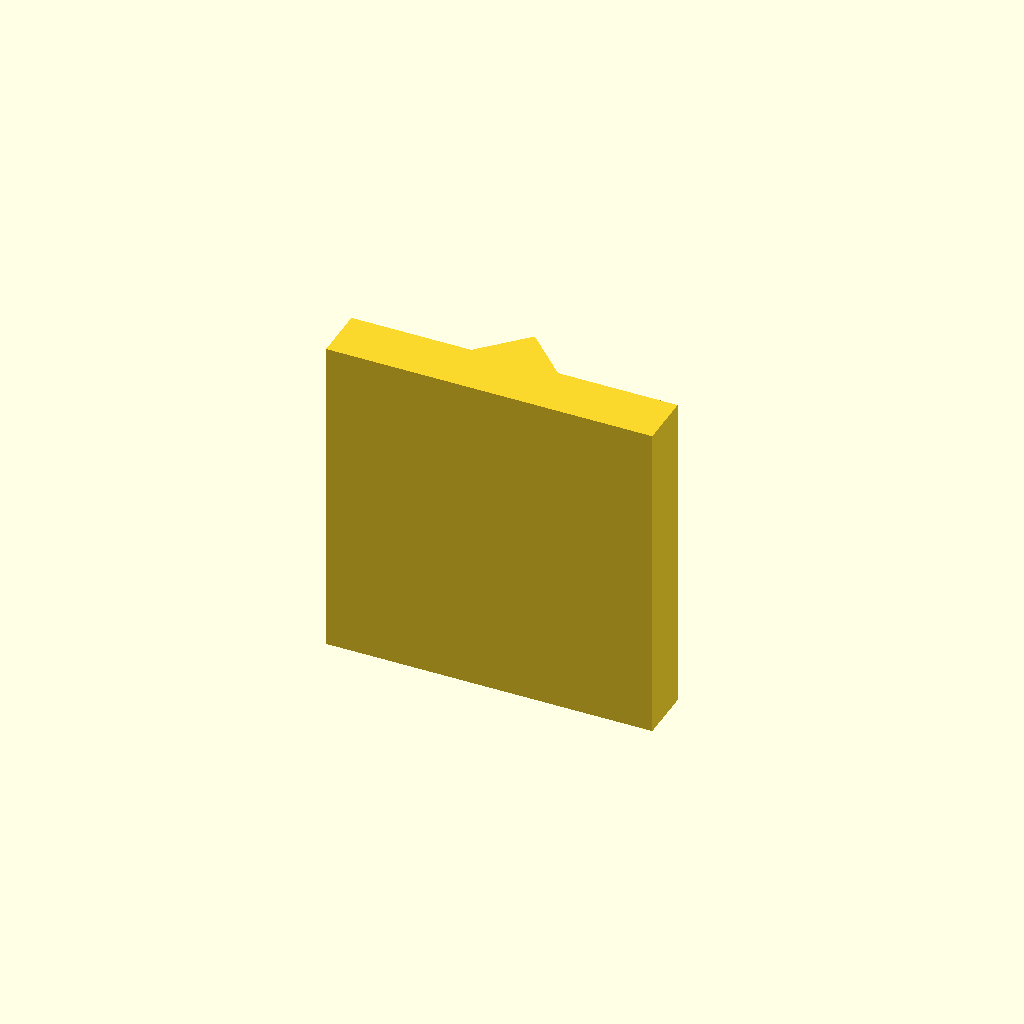
Cell 1: rendered with the file's own defaults.
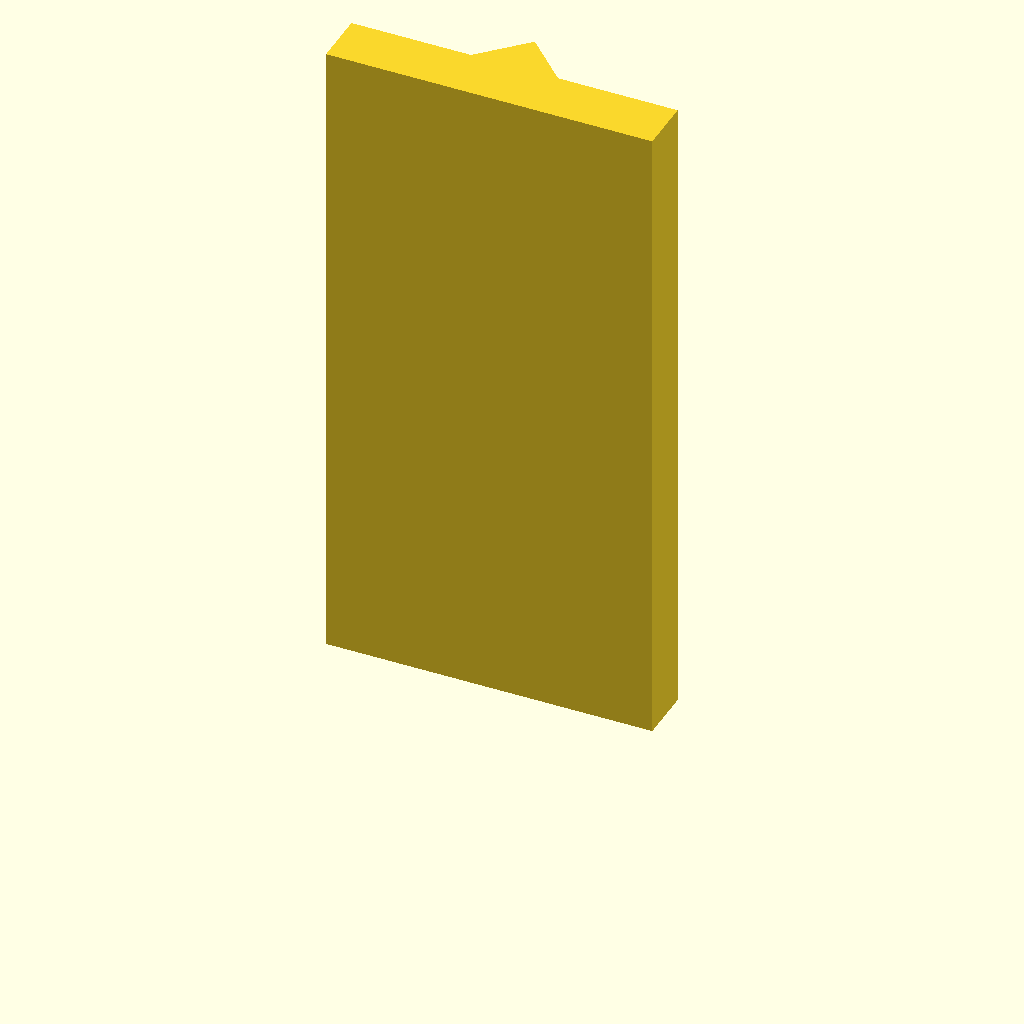
Cell 2: the same model with plate_t = 120.
All cells are drawn from one camera (rotation 55°, 0°, 25°, orthographic, colour scheme Cornfield), so only the parameter changes between them.
Source of the model, optional_data/data/sketch2/vguides/part_0150.scad:
$fn = 32;

// ----------------------------------------------------------------------
// V guide rail: vrib, 60 mm wide
// ----------------------------------------------------------------------

// --- parameters (mm) ---
rail_w = 60;              // rail width, X
base_t = 10;              // base plate thickness
v_depth = 8;              // V feature depth / height
v_half_w = 8;             // half width of the V at the base face
plate_t = 60;             // rail length, Z (the extrusion height)

profile = [[0, 0], [60, 0], [60, 10], [38, 10], [30, 18], [22, 10], [0, 10]];  // primary outline, 7 points, counter clockwise

// --- the one profile operation ---
linear_extrude(height = plate_t) polygon(points = profile);
Parameter table extracted from the source (name, type, default, range or options):
rail_w: number, default 60
base_t: number, default 10
v_depth: number, default 8
v_half_w: number, default 8
plate_t: number, default 60
